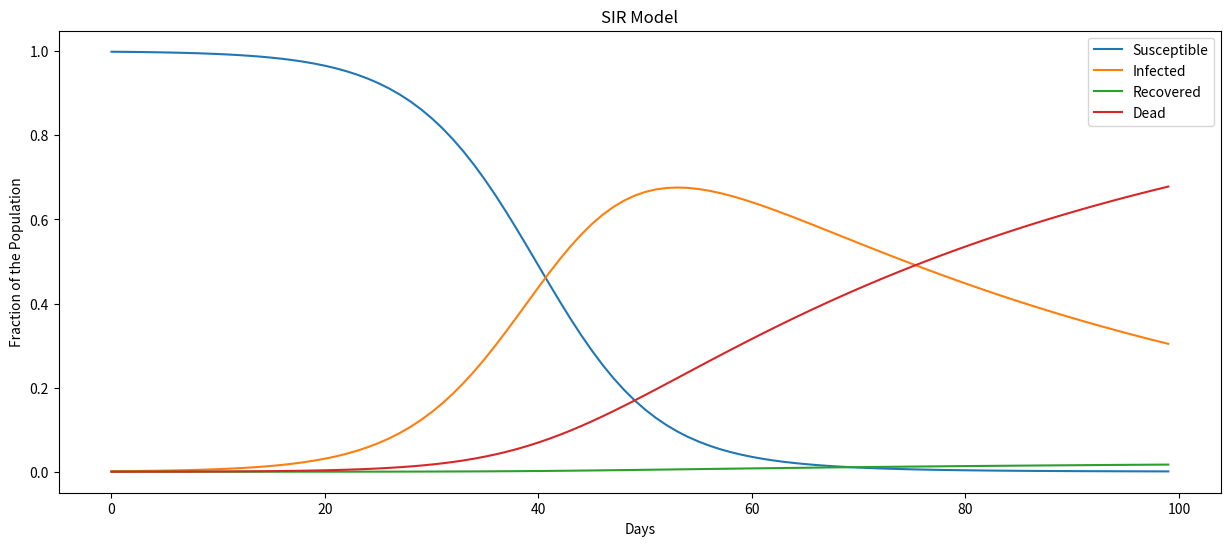

Write Python code to recreate this figure.
import matplotlib.pyplot as plt

S = 0.999
I = 0.001
R = 0
dead = 0

beta = 0.2
# Rate at which people move from susceptible to infected
gamma = 0.0005
# Rate at which people move from infected to recovered
steps = 100
death_rate = 0.02

# Lists
graph_S = []
graph_I = []
graph_R = []
graph_D = []
graph_steps = []

for tick in range(steps):
    new_infected = S * I * beta
    new_recovered = gamma * I
    new_dead = death_rate * I

    S -= new_infected
    I += (new_infected - new_recovered - new_dead)
    R += new_recovered
    dead += new_dead

    # print(S + I + R + dead)

    graph_steps.append(tick)
    graph_S.append(S)
    graph_I.append(I)
    graph_R.append(R)
    graph_D.append(dead)


def simulation_view():
    fig_size = plt.rcParams["figure.figsize"]

    fig_size[0] = 15
    fig_size[1] = 6
    plt.rcParams["figure.figsize"] = fig_size


simulation_view()

plt.figure()
plt.plot(graph_steps, graph_S)
plt.plot(graph_steps, graph_I)
plt.plot(graph_steps, graph_R)
plt.plot(graph_steps, graph_D)

plt.legend(['Susceptible', 'Infected', 'Recovered', 'Dead'], loc='upper right')
plt.xlabel('Days')
plt.ylabel('Fraction of the Population')
plt.title('SIR Model')

plt.show()